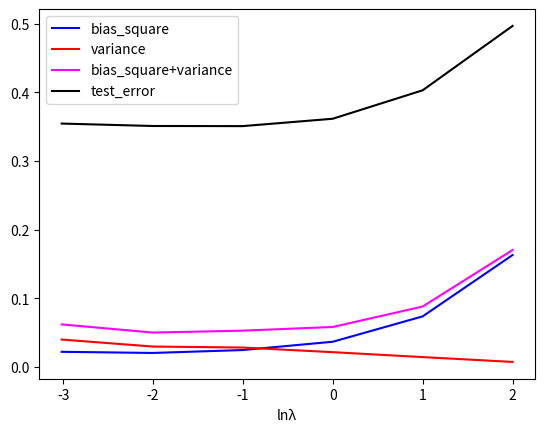

This chart was generated by the following Python code:
import numpy as np
from numpy import linalg as LA


np.random.seed(45)

x_tr = np.random.uniform(0,1,25)
X = np.linspace(x_tr.min(), x_tr.max(), 25, endpoint=True)
y_tr = np.sin(X * np.pi*2.)
y_trM = np.matrix(y_tr).T


lam = [0.049,0.135,0.367,1,2.718,7.389]
func = []
fx_avg = []
bias_sq = []
variance = []
E_average = []
for item in lam:
    fx = []
    sum=0
    E_add = 0
    E_fx = []
    for D in range(0,100):

        #train data
        ep = np.random.normal(0, 0.3,(1,25))
        x_train = np.random.uniform(0,1,25)
        X_tr  = np.linspace(x_train.min(), x_train.max(), 25, endpoint=True)
        y_train = np.sin(X_tr * np.pi*2.) + ep

        x_trainM = np.matrix(X_tr).T
        y_trainM = np.matrix(y_train).T
        
        #test data
        ep = np.random.normal(0, 0.3,(1,1000))
        x_test = np.random.uniform(0,1,1000)
        X_tr_test  = np.linspace(x_test.min(), x_test.max(), 1000 , endpoint=True)
        y_test = np.sin(X_tr_test * np.pi*2.) + ep

        x_testM = np.matrix(X_tr_test).T
        y_testM = np.matrix(y_test).T

        ss = np.square(0.1)
        M = 5
        one = np.ones((x_trainM.shape[0], 1))
        mean_list=[0.15,0.25,0.5,0.75,0.9]
        
        def dist(i,N,x_matrix):
           mean = np.matrix(np.repeat(mean_list[i-1],N))
           g = np.power((x_matrix - mean.T),2)
           g = g/(2*ss)
           gauss = np.exp(-g)
           return gauss

        #train
        phi = one
        for i in range(1,M+1):
            phi = np.concatenate((phi,dist(i,25,x_trainM)),axis=1)
        
        k = phi.T@phi 
        k = k + (item*np.identity(M+1))
        inv =  np.linalg.pinv(k)
        r = inv*phi.T
        w = r*y_trainM
        w = w.T
        w = np.matrix(w)
    
        y = w * phi.T  
  
        y_t = np.transpose(y)
        sum+=y_t
        fx.append(y_t)
        
        # Test error
        one_test = np.ones((x_testM.shape[0], 1))
        phi_test = one_test
        for i in range(1,M+1):
            phi_test = np.concatenate((phi_test,dist(i,1000,x_testM)),axis=1)
        
        y_test = w * phi_test.T
        diff = y_testM - y_test.T
        J_test = np.square(LA.norm(diff))
        #Erms
        E = np.sqrt(J_test/1000)
        E_fx.append(E)
        E_add+=E
        
        if (D == 99):
           func.append(fx) 
           #fx_avg
           avg = sum/100
           fx_avg.append(avg)
           #bias
           b = np.power((avg - y_trM),2)
           b_avg = np.sum(b,axis=0)/25
           bias_sq.append(b_avg)
           #variance
           add=0
           for i in range(100):
              add+=np.square(fx[i] - avg)
           v = add/100
           var= (np.sum(v,axis=0))/25
           variance.append(var) 
           #avg_test_error
           E_avg = E_add/100
           E_average.append(E_avg)
           

import matplotlib.pyplot as plt

"""
import math
j=0  
for f in func:
    item = lam[j]
    ln = math.log(item)
    for i in range(0,100):
            plt.plot(X, y_tr , color = 'blue') 
            plt.plot(X,f[i], color = 'red',alpha=0.2)
            plt.title('ln %s = %d' %(item,ln))
            #plt.title('graph')
            plt.xlabel('Predictor')
            plt.ylabel('Target')
    plt.show()
    j+=1

for i in range(6):
    plt.plot(X, y_tr , color = 'blue') 
    plt.plot(X,fx_avg[i], color = 'red')
    plt.show()

"""

log_lam = np.log(lam)

for i in range(6):
    bias_sq[i] = bias_sq[i].tolist()
    variance[i] = variance[i].tolist()
    
bias_sq=[i[0] for i in bias_sq]
bias_sq=[i[0] for i in bias_sq]

variance=[i[0] for i in variance]
variance=[i[0] for i in variance]

r=[]
for i in range(6):
    r.append(bias_sq[i] + variance[i])

plt.plot(log_lam, bias_sq , color = 'blue') 
plt.plot(log_lam, variance , color = 'red')
plt.plot(log_lam, r, color = 'magenta')
plt.plot(log_lam, E_average, color = 'black')
plt.xlabel("ln"+u"\u03BB")
plt.legend(["bias_square","variance","bias_square+variance","test_error"])
plt.show()
    

